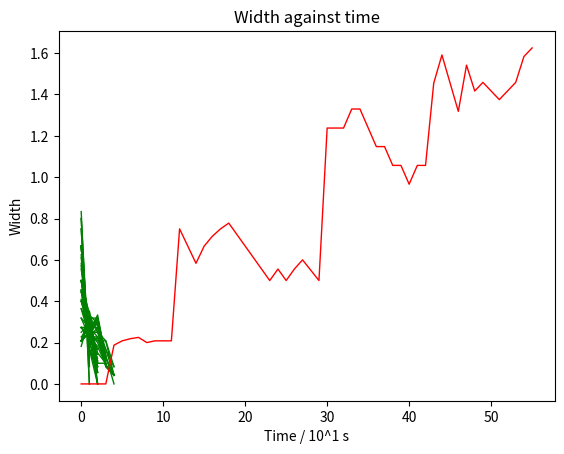
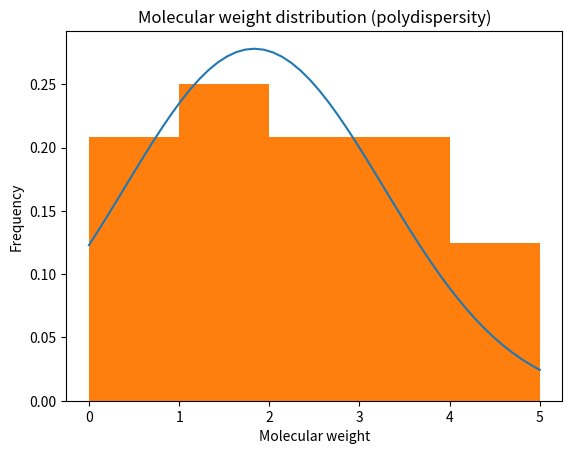
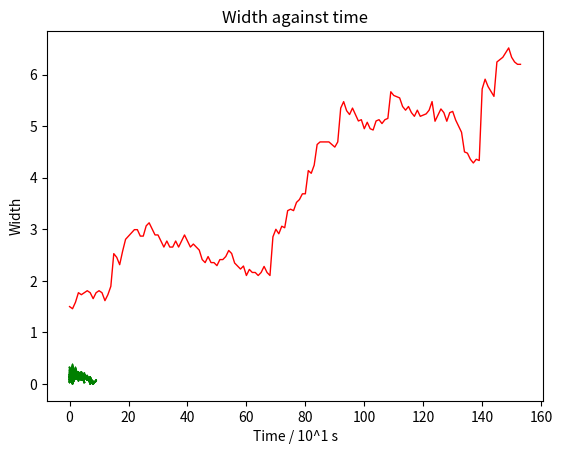
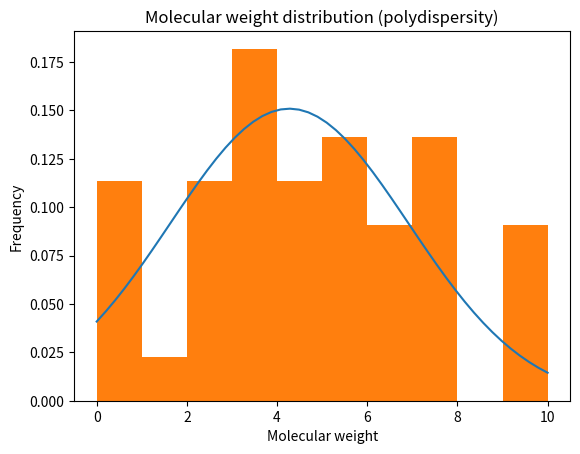
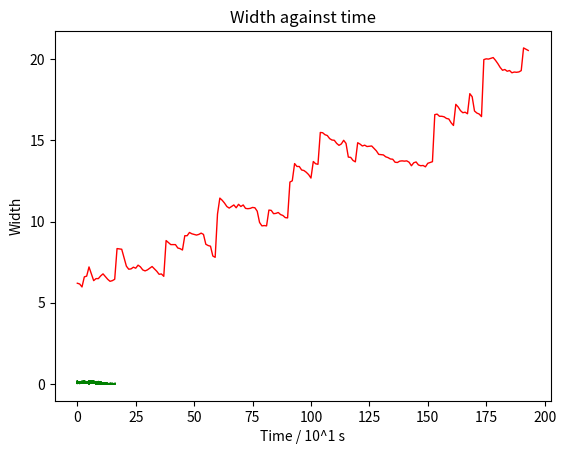
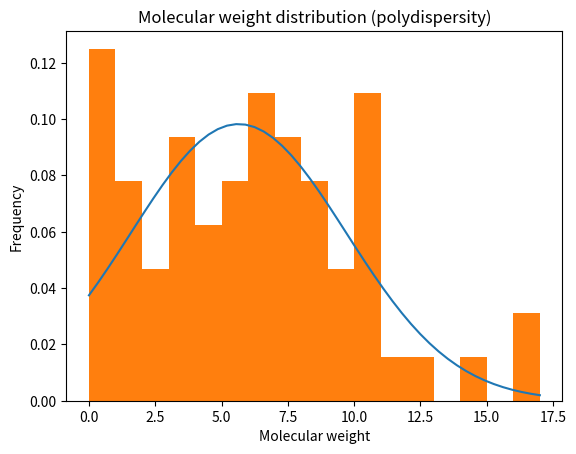

Write the Python code that produced these figures, in order.
#!/usr/bin/env python
# coding: utf-8

import numpy as np
from numpy import random as rnd
from matplotlib import pyplot as plt
from scipy.stats import norm
from scipy.constants import Avogadro

class Reactions():
    """Class containing all the possible reactions represented as methods."""
    def __init__(self, a: int, b: int):

        # initial conditions
        self.conc_mono = 5 * 10**-3
        #self.conc_init = rnd.choice([10**-6, 10**-5])
        #self.conc_raft = rnd.choice([0, 10**-6, 10**-5])
        self.conc_init = [10**-6, 10**-5][a]
        self.conc_raft = [0, 10**-6, 10**-5][b]
        self.volume = 10**-12

        # initial number of species
        self.monomer = int(self.conc_mono * self.volume * Avogadro)
        self.initiator = self.initiator_0 = int(self.conc_init * self.volume * Avogadro)
        self.numT = int(self.conc_raft * self.volume * Avogadro)
        
        # Polymer radical lists
        self.Rn = []
        self.radTRn = []
        self.TRn = []
        self.adduct = []
        self.product = []
        
        self.X = [11, 21, 31, 32, 33, 41, 42, 43, 51, 52, 53, 54]
        
        # rate constant in units of 1/(hours * M)
        self.rate_constants = {
            "k11": 0.36,
            "k21": 3.6 * 10**7,
            "k31": 3.6 * 10**10,
            "k32": 18 * 10**8,
            "k33": 18 * 10**8,
            "k41": 3.6 * 10**10,
            "k42": 18 * 10**8,
            "k43": 18 * 10**8,
            "k51": 3.6 * 10**11,
            "k52": 3.6 * 10**11,
            "k53": 3.6 * 10**11,
            "k54": 3.6 * 10**11
        }
    
    def rxn11(self):
        """
        Initiation reaction, uses up one initiator and creates two R_0 radicals.
        𝐼 → 2𝑅0⋅
        """
        self.initiator -= 1
        self.Rn += [[1], [1]]
    
    def rxn21(self):
        """
        Propagation reaction, where a monomer reacts with a R_n radical to produce a R_n+1 radical.
        A "0" is appended to a random index in the R_n list, representing attaching the radical site
        to a random monomer unit in the chain.
        𝑅𝑛⋅ + 𝑀 → 𝑅𝑛+1⋅
        """
        random_chain = rnd.randint(len(self.Rn))
        self.Rn[random_chain].append(0)
        self.monomer -= 1
    
    # Pre-equilibrium reactions
    def rxn31(self):
        """
        Reaction of a living polymer radical with a RAFT agent to create a TR_n radical.
        𝑅𝑛⋅ + 𝑇 → ⋅𝑇𝑅𝑛
        """
        num_R1 = [i for i in self.Rn if len(i) > 1]
        rdm = rnd.randint(len(num_R1))
        x = [2] + num_R1[rdm] 
        self.radTRn.append(x)
        
        self.Rn.remove(num_R1[rdm])
        self.numT -= 1
    
    def rxn32(self):
        """
        Reverse of reaction 31, where a TR_n radical splits into a R_n radical and a RAFT agent.
        ⋅𝑇𝑅𝑛 → 𝑅𝑛⋅ + 𝑇
        """
        pp = rnd.randint(len(self.radTRn))
        u = self.radTRn[pp][1:] 
        self.Rn.append(u)
        
        del self.radTRn[pp]
        self.numT += 1
    
    def rxn33(self):
        """
        A TR_n radical ejects an R_0 radical and
        produces a terminated TR_n molecule chain.
        ⋅𝑇𝑅𝑛 → 𝑅0⋅ + 𝑇𝑅𝑛
        """
        random_target = rnd.randint(len(self.radTRn)) 
        self.TRn.append(self.radTRn[random_target])
        
        del self.radTRn[random_target]
        self.Rn.append([1])
    
    # Core equilibrium reactions
    def rxn41(self):
        """
        An R_n radical reacts with a TR_m molecule 
        to form the adduct R_n⋅TR_m.
        𝑅𝑛⋅ + 𝑇𝑅𝑚 → 𝑅𝑛⋅𝑇𝑅𝑚
        """
        num_R1 = [i for i in self.Rn if len(i) > 1]
        
        pp1 = rnd.randint(len(num_R1))
        pp2 = rnd.randint(len(self.TRn))
        
        self.adduct.append(num_R1[pp1] + self.TRn[pp2])
        self.Rn.remove(num_R1[pp1])
        del self.TRn[pp2]
        
    def rxn42(self):
        """
        Reverse of reaction 41, where an R_n⋅TR_m adduct splits into
        an R_n radical and a TR_m molecule.
        𝑅𝑛⋅𝑇𝑅𝑚 → 𝑅𝑛⋅ + 𝑇𝑅𝑚
        """
        pp = rnd.randint(len(self.adduct))
        x = self.adduct[pp].index(2)
        self.Rn.append(self.adduct[pp][:x]) 
        self.TRn.append(self.adduct[pp][x:])
        del self.adduct[pp]
    
    def rxn43(self):
        """
        An R_n⋅TR_m adduct splits into a TR_n molecule and a
        R_m⋅ radical.
        𝑅𝑛⋅𝑇𝑅𝑚 → 𝑇𝑅𝑛 + 𝑅𝑚⋅
        """
        pp = rnd.randint(len(self.adduct))
        x = self.adduct[pp].index(2)
        self.TRn.append([2] + self.adduct[pp][:x]) 
        self.Rn.append(self.adduct[pp][x+1:]) 
        del self.adduct[pp]
    
    # Termination reactions
    def rxn51(self):
        """
        An R_n radical and R_m radical combine to form a P_m+n polymer chain.
        𝑅𝑛⋅ + 𝑅𝑚⋅ → 𝑃𝑛+𝑚
        """
        num_R1 = [i for i in self.Rn if len(i) > 1]
        
        pp1 = rnd.randint(len(num_R1))
        pp2 = rnd.randint(len(num_R1) - 1)
        
        self.product.append(num_R1[pp1] + num_R1[pp2])
        self.Rn.remove(num_R1[pp1])
        self.Rn.remove(num_R1[pp2])
    
    def rxn52(self):
        """
        An R_n radical and R_m radical produce a P_n chain and a P_m chain.
        𝑅𝑛⋅ + 𝑅𝑚⋅ → 𝑃𝑛 + 𝑃𝑚
        """
        num_R1 = [i for i in self.Rn if len(i) > 1]
        
        pp1 = rnd.randint(len(num_R1))
        pp2 = rnd.randint(len(num_R1) - 1)
        
        self.product.append(num_R1[pp1])
        self.product.append(num_R1[pp2])
        
        self.Rn.remove(num_R1[pp1])
        self.Rn.remove(num_R1[pp2])

    def rxn53(self):
        """
        An R_n⋅TR_m adduct combines with an R_0 radical to form a P_m+n chain.
        𝑅𝑛⋅𝑇𝑅𝑚 + 𝑅0⋅ → 𝑃𝑛+𝑚
        """
        pp = rnd.randint(len(self.adduct))
        self.product.append(self.adduct[pp] + [1])
        self.Rn.remove([1])
        del self.adduct[pp]
    
    def rxn54(self):
        """
        An R_n⋅TR_m adduct combines with an R_s radical to form a P_m+n+s chain.
        𝑅𝑛⋅𝑇𝑅𝑚 + 𝑅𝑠⋅ → 𝑃𝑛+𝑚+𝑠
        """
        num_R1 = [i for i in self.Rn if len(i) > 1]
        
        pp1 = rnd.randint(len(num_R1))
        pp2 = rnd.randint(len(self.adduct))
        
        self.product.append(self.adduct[pp2] + num_R1[pp1])
        self.Rn.remove(num_R1[pp1])
        del self.adduct[pp2]

    def calc_rates(self) -> dict:
        """Returns a dictionary of the rates of each reaction occurring keyed by the reaction name."""
        numR0 = self.Rn.count([1])
        self.ratedict = {
            11: 
                self.rate_constants["k11"] * 2 * self.initiator / Avogadro / self.volume,
            21: 
                self.rate_constants["k21"] * (len(self.Rn) / Avogadro / self.volume) * (self.monomer / Avogadro / self.volume),
            31: 
                self.rate_constants["k31"] * (len(self.Rn) - numR0) / Avogadro / self.volume * self.numT / Avogadro / self.volume,
            32: 
                self.rate_constants["k32"] * len(self.radTRn) / Avogadro / self.volume,
            33: 
                self.rate_constants["k33"] * len(self.radTRn) / Avogadro / self.volume,
            41: 
                self.rate_constants["k41"] * (len(self.Rn) - numR0) / Avogadro / self.volume * len(self.TRn) / Avogadro / self.volume,
            42: 
                self.rate_constants["k42"] * len(self.adduct) / Avogadro / self.volume,
            43: 
                self.rate_constants["k43"] * len(self.adduct) / Avogadro / self.volume,
            51: 
                self.rate_constants["k51"] * (len(self.Rn) - numR0) / Avogadro / self.volume * (len(self.Rn) - numR0-1) / Avogadro / self.volume,
            52: 
                self.rate_constants["k52"] * (len(self.Rn) - numR0) / Avogadro / self.volume * (len(self.Rn) - numR0-1) / Avogadro / self.volume,
            53: 
                self.rate_constants["k53"] * len(self.adduct) / Avogadro / self.volume *  numR0/ Avogadro / self.volume,
            54: 
                self.rate_constants["k54"] * len(self.adduct) / Avogadro / self.volume * len(self.Rn) / Avogadro / self.volume
        }
        return self.ratedict
    
    def run_reaction(self, reaction: int):
        """Runs the selected reaction if conditions match and updates the environment."""
        if reaction == 11 and self.initiator > 0 :
            self.rxn11()
        elif reaction == 21 and len(self.Rn) > 0 and self.monomer > 0:
            self.rxn21()
        elif reaction == 51 and (len(self.Rn) - self.Rn.count([1]) >= 2):
            self.rxn51()
        elif reaction == 52 and (len(self.Rn) - self.Rn.count([1]) > 2):
            self.rxn52()
        elif reaction == 31 and (len(self.Rn) - self.Rn.count([1]) >= 1) and self.numT > 0:
            self.rxn31()
        elif reaction == 32 and len(self.radTRn) > 0:
            self.rxn32()
        elif reaction == 33 and len(self.radTRn) > 0:
            self.rxn33()
        elif reaction == 41 and len(self.TRn) > 0 and (len(self.Rn) - self.Rn.count([1]) > 0):
            self.rxn41()
        elif reaction == 42 and len(self.adduct) > 0:
            self.rxn42()
        elif reaction == 43 and len(self.adduct) > 0:
            self.rxn43()
        elif reaction == 53 and [1] in self.Rn and len(self.adduct) > 0:
            self.rxn53()
        elif reaction == 54 and (len(self.Rn) - self.Rn.count([1]) > 0) and len(self.adduct) > 0:
            self.rxn54()

    def number_of_R(self, num: int) -> int:
        """This function returns the number of R(num) radicals where num is the number of monomers."""
        length = len([radical for radical in self.Rn if len(radical) == num+1])
        return length

    def new_constants(self):
        """"
        Changes the values of k31, k32, k51, and their related rate constants to
        random integer values between 10**-1 and 10 times their original values.
        """
        #self.rate_constants["k31"] = self.rate_constants["k41"] = int(rnd.uniform(0.1, 10) * 3.6 * 10**10)
        
        #self.rate_constants["k32"] = self.rate_constants["k33"] = int(rnd.uniform(0.1, 10) * 18 * 10**8)
        #self.rate_constants["k42"] = self.rate_constants["k43"] = int(rnd.uniform(0.1, 10) * 18 * 10**8)
        
        #self.rate_constants["k51"] = self.rate_constants["k52"] = int(rnd.uniform(0.1, 10) * 3.6 * 10**11)
        #self.rate_constants["k53"] = self.rate_constants["k54"] = int(rnd.uniform(0.1, 10) * 3.6 * 10**11)
        
        self.rate_constants["k31"] = self.rate_constants["k41"] = 2 * self.rate_constants["k31"]
        
        self.rate_constants["k32"] = self.rate_constants["k33"] = 2 * self.rate_constants["k32"]
        self.rate_constants["k42"] = self.rate_constants["k43"] = 2 * self.rate_constants["k42"]
        
        self.rate_constants["k51"] = self.rate_constants["k52"] = 2 * self.rate_constants["k51"]
        self.rate_constants["k53"] = self.rate_constants["k54"] = 2 * self.rate_constants["k53"]
        
    def run_simulation(self, maxtime: int):
        """Runs the simulation until sum of reaction rates equal 0 or maximum simulation time is reached."""
        time = 0
        self.tenMult = 0
        self.width = []
        plt.figure()
        while time < maxtime:
            # calculate rates of each potential reaction and convert them to a numpy array
            rate_dictionary = self.calc_rates()
            rates = np.array(list(rate_dictionary.values()))

            if sum(rates) < 10**-8:
                print("Reactions stop as total rates equal 0.")
                break

            if self.initiator == self.initiator_0:
                self.run_reaction(11)
            else:
                # Choose a reaction from the reaction list with weights determined by their probabilities
                probabilities = rates / sum(rates)
                reaction = rnd.choice(self.X, p=probabilities)
                self.run_reaction(reaction)

            # Update time: Calculate tau, the time passed from the last reaction
            rd = rnd.rand()
            tau = np.log(1 / rd) / sum(rates) / 3600 
            time += tau
            
            # Find length of the longest radical chain
            #if self.Rn != []: max_length = max([len(chain) for chain in self.Rn]) - 1
            #else: max_length = 0
            max_length = max([len(chain) for chain in self.Rn]) - 1
            # Creates a list of the amount of radicals R(n)
            #radicalnum = [self.number_of_R(n) for n in range(max_length)] #replace with just length of Rn?

            if time > self.tenMult * 10:
                
                # List of probabilities of finding R_n over every other present chain length
                self.P_n = [self.number_of_R(n)/len(self.Rn) for n in range(max_length)]
                
                # Plot P(n) against n
                x = [i for i in range(len(self.P_n))]
                y = self.P_n
                plt.plot(x, y, 'g-', linewidth = 1.0)
                plt.xlabel('Chain length, n')
                plt.ylabel('Probability')
                plt.title(f'Probability against chain length: {time} s')
                #plt.show()
                
                # width values
                n = np.array([i for i in range(len(self.P_n))])
                self.P_n = np.array(self.P_n)
                n_mean = np.mean(n)
                W = np.sum((n - n_mean)**2 * self.P_n)
                self.width.append(W)
                
                self.tenMult += 1
                
        plt.show() #test
                
        # Plot width as a function of time
        time_label = [i for i in range(self.tenMult)]
        plt.plot(time_label, self.width, 'r-', linewidth = 1.0)
        plt.xlabel('Time / 10^1 s')
        plt.ylabel('Width')
        plt.title('Width against time')
        plt.show()

        # Plot the probability density function of molecular weight
        plt.figure()
        chain_lengths = np.array([chain.count(0) for chain in self.Rn])
        std = np.std(chain_lengths, ddof=1)
        mean = np.mean(chain_lengths)
        domain = np.linspace(np.min(chain_lengths), np.max(chain_lengths))
        
        plt.plot(domain, norm.pdf(domain,mean,std))
        plt.hist(chain_lengths, bins=int(max(chain_lengths)), density=True)
        
        plt.xlabel('Molecular weight')
        plt.ylabel('Frequency')
        plt.title('Molecular weight distribution (polydispersity)')
        plt.show()
        
if __name__ == "__main__":
    # List to store the Rn values over the different initial conditions
    Rn_list = []

    # List to store the rate constant values over the different initial conditions
    k_list = []

    ### LOOP OVER INITIAL CONDITIONS ###

    rxndet = Reactions(a=0, b=0)
            
    for iteration in range(3):
        
        k_list.append([rxndet.rate_constants["k31"], rxndet.rate_constants["k32"], rxndet.rate_constants["k51"]])
        
        print(f"Initial condition {iteration+1} is {k_list[iteration]}.")

        rxndet.run_simulation(maxtime=3600)

        Rn_list.append(rxndet.Rn)

        rxndet.new_constants()